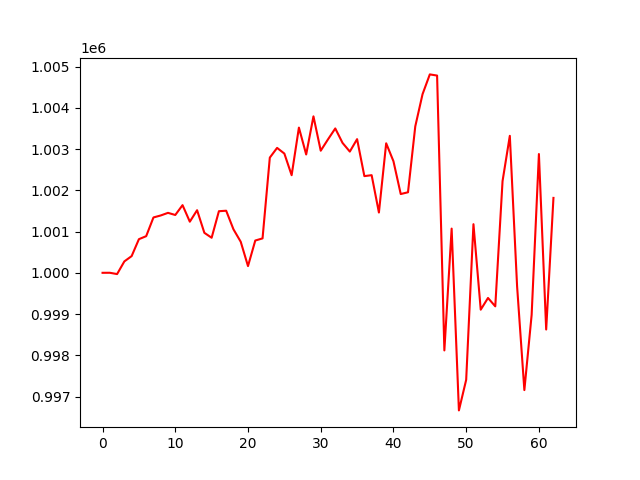

The file beside this chart, header and first rows:
, 0
0, 1000000
1, 1000001
2, 999969
3, 1000277
4, 1000405
5, 1000816
6, 1000889
7, 1001343
8, 1001391
9, 1001454
10, 1001402
11, 1001641
12, 1001240
13, 1001518
14, 1000970
15, 1000850
16, 1001494
17, 1001506
18, 1001055
19, 1000753
20, 1000163
21, 1000783
22, 1000835
23, 1002794
24, 1003030
25, 1002892
26, 1002367
27, 1003522
28, 1002870
29, 1003795
30, 1002961
31, 1003237
32, 1003501
33, 1003150
34, 1002940
35, 1003242
36, 1002345
37, 1002368
38, 1001462
39, 1003141
40, 1002706
41, 1001910
42, 1001953
43, 1003551
44, 1004332
45, 1004812
46, 1004784
47, 998118
48, 1001072
49, 996663
50, 997405
51, 1001179
52, 999106
53, 999390
54, 999187
55, 1002223
56, 1003322
57, 999674
58, 997155
59, 998978
... 3 more rows
